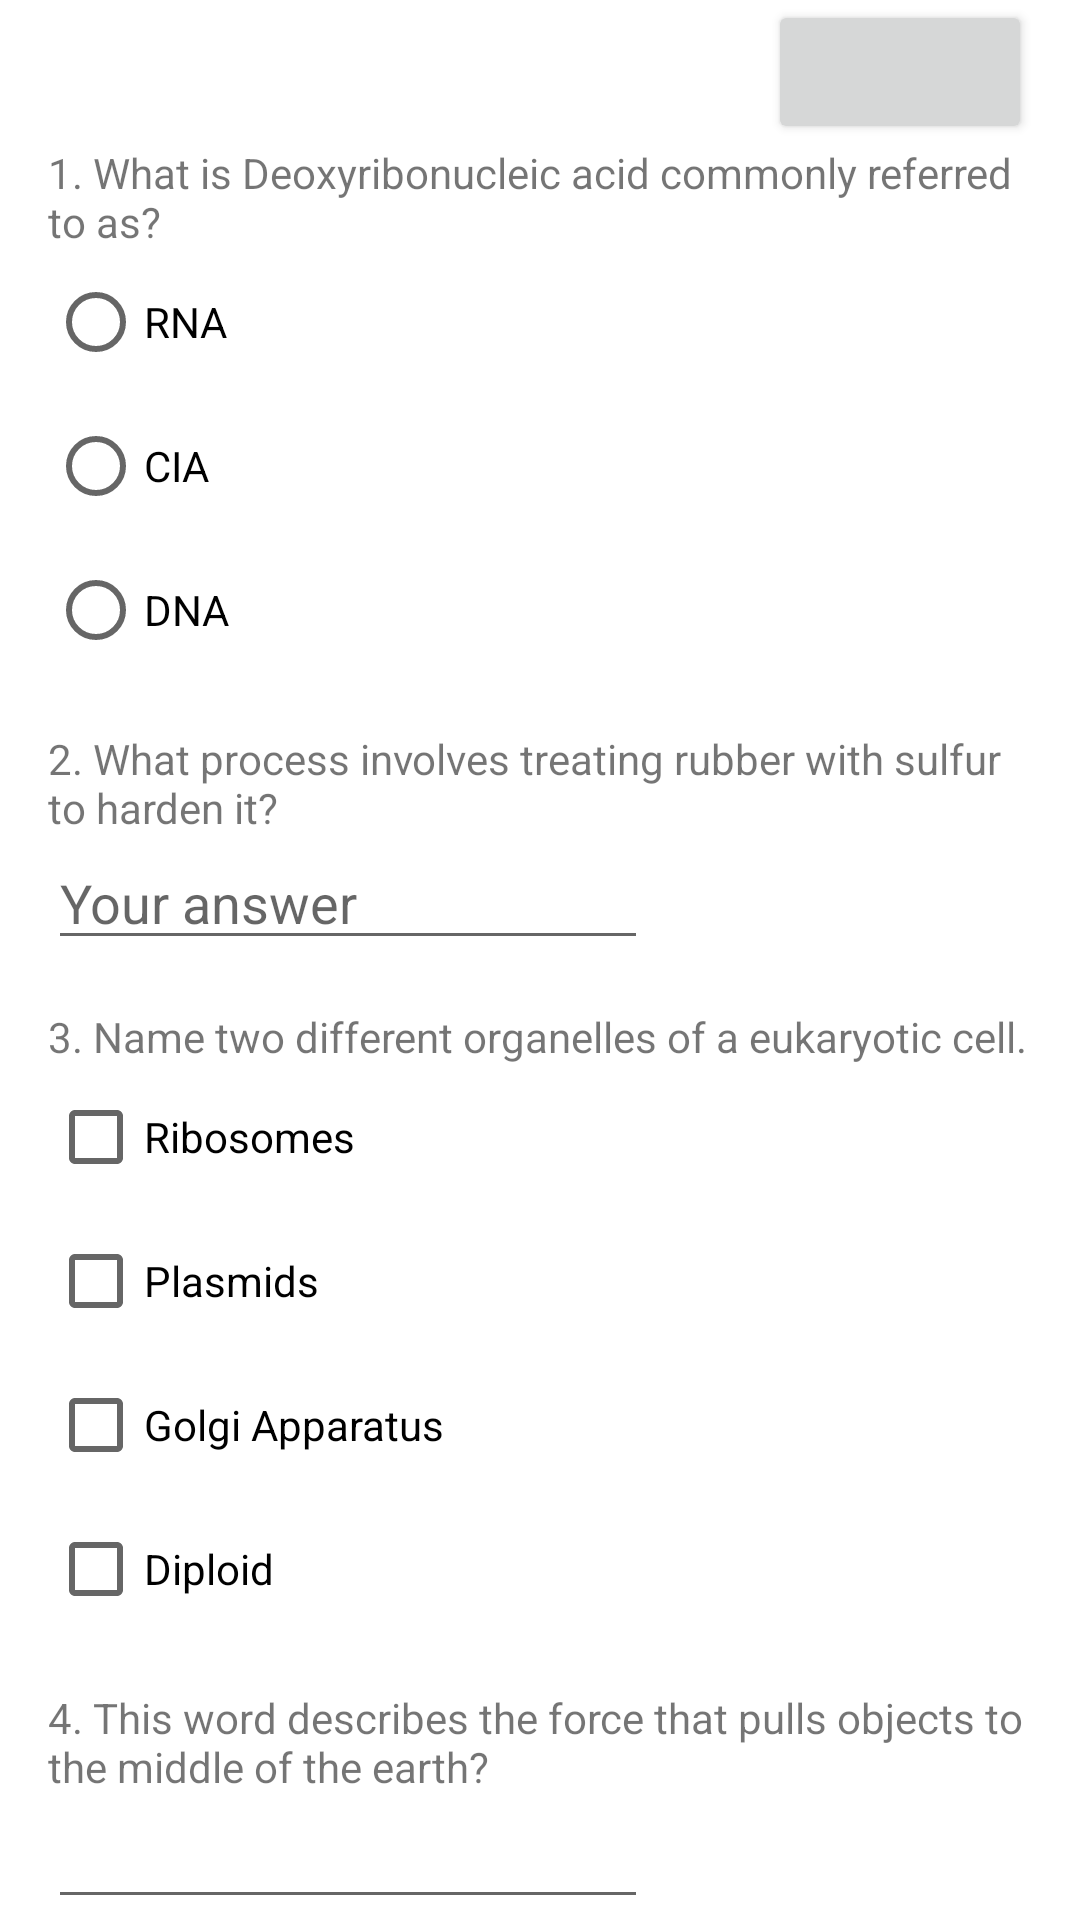

Write the Android layout XML for this screen, with the resource values it uses.
<!-- AndroidManifest.xml: application theme Theme.PRM391xQuizApp_haohqFX04786 -->
<!-- res/layout/activity_main.xml -->
<?xml version="1.0" encoding="utf-8"?>
<androidx.core.widget.NestedScrollView
    xmlns:android="http://schemas.android.com/apk/res/android"
    android:layout_width="match_parent"
    android:layout_height="wrap_content">

    <LinearLayout
        android:layout_width="match_parent"
        android:layout_height="wrap_content"
        android:orientation="vertical"
        android:layout_marginLeft="@dimen/margin_LR"
        android:layout_marginRight="@dimen/margin_LR">

        <LinearLayout
            android:layout_width="match_parent"
            android:layout_height="match_parent">

            <TextView
                android:id="@+id/name"
                android:layout_width="0dp"
                android:layout_height="wrap_content"
                android:layout_weight="2"
                android:text=""
                android:textSize="@dimen/textsmall"
                android:textStyle="italic|bold"/>

            <Button
                android:id="@+id/count_down"
                android:layout_width="wrap_content"
                android:layout_height="wrap_content"
                android:text="" />

        </LinearLayout>
        
        <TextView
            android:layout_width="match_parent"
            android:layout_height="wrap_content"
            android:text="@string/question1" />

        <RadioGroup
            android:id="@+id/radio_group_1"
            android:layout_width="match_parent"
            android:layout_height="wrap_content"
            android:layout_marginBottom="@dimen/margin_LR">

            <RadioButton
                android:id="@+id/radioButton1_1"
                android:layout_width="match_parent"
                android:layout_height="wrap_content"
                android:text="@string/RNA" />

            <RadioButton
                android:id="@+id/radioButton1_2"
                android:layout_width="match_parent"
                android:layout_height="wrap_content"
                android:text="@string/CIA" />

            <RadioButton
                android:id="@+id/radioButton1_3"
                android:layout_width="match_parent"
                android:layout_height="wrap_content"
                android:text="@string/DNA" />
        </RadioGroup>

        
        <TextView
            android:layout_width="match_parent"
            android:layout_height="wrap_content"
            android:text="@string/question2" />

        <EditText
            android:id="@+id/answer2"
            android:hint="Your answer"
            android:layout_width="@dimen/edittext"
            android:layout_height="wrap_content"
            android:inputType="text"
            android:layout_marginBottom="@dimen/margin_LR"/>

        
        <TextView
            android:layout_width="match_parent"
            android:layout_height="wrap_content"
            android:text="@string/question3" />

        <CheckBox
            android:id="@+id/ans3_1"
            android:layout_width="match_parent"
            android:layout_height="wrap_content"
            android:text="@string/ans3.1" />

        <CheckBox
            android:id="@+id/ans3_2"
            android:layout_width="match_parent"
            android:layout_height="wrap_content"
            android:text="@string/ans3.2" />

        <CheckBox
            android:id="@+id/ans3_3"
            android:layout_width="match_parent"
            android:layout_height="wrap_content"
            android:text="@string/ans3.3" />

        <CheckBox
            android:id="@+id/ans3_4"
            android:layout_width="match_parent"
            android:layout_height="wrap_content"
            android:text="@string/ans3.4"
            android:layout_marginBottom="@dimen/margin_LR"/>

        
        <TextView
            android:layout_width="match_parent"
            android:layout_height="wrap_content"
            android:text="@string/question4" />

        <EditText
            android:id="@+id/answer4"
            android:layout_width="@dimen/edittext"
            android:layout_height="wrap_content"
            android:inputType="text"
            android:layout_marginBottom="@dimen/margin_LR"/>

        
        <TextView
            android:layout_width="match_parent"
            android:layout_height="wrap_content"
            android:text="@string/question5" />

        <RadioGroup
            android:id="@+id/radio_group_5"
            android:layout_width="match_parent"
            android:layout_height="wrap_content"
            android:layout_marginBottom="@dimen/margin_LR">

            <RadioButton
                android:id="@+id/ans5_1"
                android:layout_width="match_parent"
                android:layout_height="wrap_content"
                android:text="@string/ans5.1" />

            <RadioButton
                android:id="@+id/ans5_2"
                android:layout_width="match_parent"
                android:layout_height="wrap_content"
                android:text="@string/ans5.2" />

            <RadioButton
                android:id="@+id/radioButton5_3"
                android:layout_width="match_parent"
                android:layout_height="wrap_content"
                android:text="@string/ans5.3" />
        </RadioGroup>

        
        <TextView
            android:layout_width="match_parent"
            android:layout_height="wrap_content"
            android:text="@string/question6" />

        <EditText
            android:id="@+id/answer6"
            android:layout_width="@dimen/edittext"
            android:layout_height="wrap_content"
            android:inputType="text"
            android:layout_marginBottom="@dimen/margin_LR"/>


        
        <TextView
            android:layout_width="match_parent"
            android:layout_height="wrap_content"
            android:text="@string/question7"/>
        <CheckBox
            android:id="@+id/anw7_1"
            android:layout_width="match_parent"
            android:layout_height="wrap_content"
            android:text="@string/ans7.1"/>
        <CheckBox
            android:id="@+id/anw7_2"
            android:layout_width="match_parent"
            android:layout_height="wrap_content"
            android:text="@string/ans7.2"/>
        <CheckBox
            android:id="@+id/anw7_3"
            android:layout_width="match_parent"
            android:layout_height="wrap_content"
            android:text="@string/ans7.3"/>
        <CheckBox
            android:id="@+id/anw7_4"
            android:layout_width="match_parent"
            android:layout_height="wrap_content"
            android:text="@string/ans7.4"
            android:layout_marginBottom="@dimen/margin_LR"/>

        
        <TextView
            android:layout_width="match_parent"
            android:layout_height="wrap_content"
            android:text="@string/question8"/>
        <EditText
            android:id="@+id/answer8"
            android:layout_width="@dimen/edittext"
            android:layout_height="wrap_content"
            android:inputType="text"
            android:layout_marginBottom="@dimen/margin_LR"/>

        
        <TextView

            android:layout_width="match_parent"
            android:layout_height="wrap_content"
            android:text="@string/question9"/>
        <RadioGroup
            android:id="@+id/radio_group_9"
            android:layout_width="match_parent"
            android:layout_height="wrap_content"
            android:layout_marginBottom="@dimen/margin_LR">

            <RadioButton
                android:id="@+id/radioButton9_1"
                android:layout_width="match_parent"
                android:layout_height="wrap_content"
                android:text="@string/ans9.1"/>
            <RadioButton
                android:id="@+id/radioButton9_2"
                android:layout_width="match_parent"
                android:layout_height="wrap_content"
                android:text="@string/ans9.2"/>
        </RadioGroup>

        
        <TextView
            android:layout_width="match_parent"
            android:layout_height="wrap_content"
            android:text="@string/question10"/>
        <EditText
            android:id="@+id/answer10"
            android:layout_width="@dimen/edittext"
            android:layout_height="wrap_content"
            android:inputType="text"
            android:layout_marginBottom="@dimen/margin_LR"/>
        <Button
            android:id="@+id/btnCheckP"
            android:layout_gravity="center"
            android:layout_width="wrap_content"
            android:layout_height="wrap_content"
            android:text="@string/check_point"/>
        <Button
            android:id="@+id/btnsubmit"

            android:layout_gravity="center"
            android:layout_width="wrap_content"
            android:layout_height="wrap_content"
            android:text="@string/submit"/>

    </LinearLayout>
</androidx.core.widget.NestedScrollView>
<!-- resources referenced by this layout -->
<resources>
  <dimen name="edittext">200dp</dimen>
  <dimen name="margin_LR">16dp</dimen>
  <dimen name="textsmall">20sp</dimen>
  <string name="CIA">CIA</string>
  <string name="DNA">DNA</string>
  <string name="RNA">RNA</string>
  <string name="ans3.1">Ribosomes</string>
  <string name="ans3.2">Plasmids</string>
  <string name="ans3.3">Golgi Apparatus</string>
  <string name="ans3.4">Diploid</string>
  <string name="ans5.1">Palm trees</string>
  <string name="ans5.2">Pine trees</string>
  <string name="ans5.3">Oak trees</string>
  <string name="ans7.1">Ceres</string>
  <string name="ans7.2">Mercury</string>
  <string name="ans7.3">Earth</string>
  <string name="ans7.4">Pluto</string>
  <string name="ans9.1">Stalactites</string>
  <string name="ans9.2">Stalagmites</string>
  <string name="check_point">Check Point</string>
  <string name="question1">1. What is Deoxyribonucleic acid commonly referred to as?</string>
  <string name="question10">10. What process involves heating an ore to obtain a metal?</string>
  <string name="question2">2. What process involves treating rubber with sulfur to harden it?</string>
  <string name="question3">3. Name two different organelles of a eukaryotic cell.</string>
  <string name="question4">4. This word describes the force that pulls objects to the middle of the earth?</string>
  <string name="question5">5 What type of trees yield the resin used to produce turpentine?</string>
  <string name="question6">6. Cumulus and Cirrus are types of what?</string>
  <string name="question7">7. Which two planets have one or more moons?</string>
  <string name="question8">8. Where in the human body would you find the scaphoid bone?</string>
  <string name="question9">9. Which grow upwards Stalactites or Stalagmites?</string>
  <string name="submit">Submit</string>
  <style name="Theme.PRM391xQuizApp_haohqFX04786" parent="Theme.MaterialComponents.DayNight.DarkActionBar">
          
          <item name="colorPrimary">@color/purple_500</item>
          <item name="colorPrimaryVariant">@color/purple_700</item>
          <item name="colorOnPrimary">@color/white</item>
          
          <item name="colorSecondary">@color/teal_200</item>
          <item name="colorSecondaryVariant">@color/teal_700</item>
          <item name="colorOnSecondary">@color/black</item>
          
          <item name="android:statusBarColor" tools:targetApi="l">?attr/colorPrimaryVariant</item>
          
      </style>
  <!-- not gathered from this repository: default colours our renderer supplied (Android Studio template values) -->
  <color name="purple_500">#FF6200EE</color>
  <color name="purple_700">#FF3700B3</color>
  <color name="teal_200">#FF03DAC5</color>
  <color name="teal_700">#FF018786</color>
  <color name="black">#FF000000</color>
  <color name="white">#FFFFFFFF</color>
</resources>
